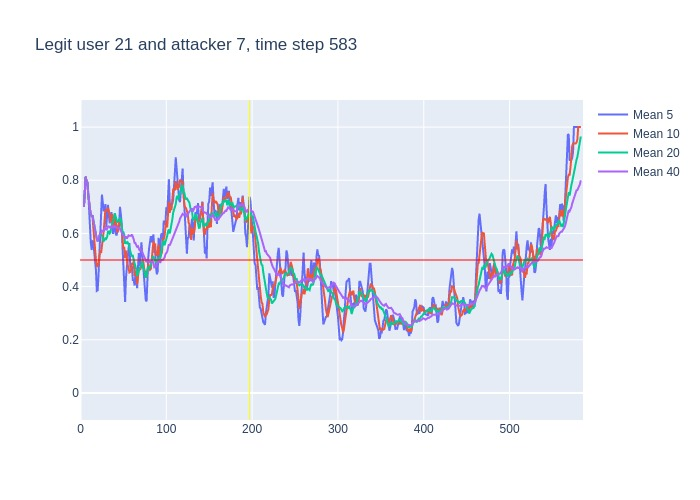

Data behind this chart, as committed beside it:
, time, confidence, avg_5_conf, avg_10_conf, avg_20_conf, avg_40_conf, real_user, predicted, user_count
0, 3, 0.7, , , , , 21, 21, 16
1, 4, 0.87, 0.7, 0.7, 0.7, 0.7, 21, 21, 16
2, 5, 0.87, 0.785, 0.785, 0.785, 0.785, 21, 21, 16
3, 6, 0.75, 0.8133, 0.8133, 0.8133, 0.8133, 21, 21, 16
4, 7, 0.77, 0.7975, 0.7975, 0.7975, 0.7975, 21, 21, 16
5, 8, 0.52, 0.792, 0.792, 0.792, 0.792, 21, 21, 16
6, 9, 0.46, 0.756, 0.7467, 0.7467, 0.7467, 21, 21, 16
7, 10, 0.61, 0.674, 0.7057, 0.7057, 0.7057, 21, 21, 16
8, 11, 0.47, 0.622, 0.6938, 0.6938, 0.6938, 21, 21, 16
9, 12, 0.63, 0.566, 0.6689, 0.6689, 0.6689, 21, 21, 16
10, 13, 0.7, 0.538, 0.665, 0.665, 0.665, 21, 21, 16
11, 14, 0.41, 0.574, 0.665, 0.6682, 0.6682, 21, 26, 16
12, 15, 0.42, 0.564, 0.619, 0.6467, 0.6467, 21, 21, 16
13, 16, 0.37, 0.526, 0.574, 0.6292, 0.6292, 21, 21, 16
14, 17, 0.41, 0.506, 0.536, 0.6107, 0.6107, 21, 21, 16
15, 18, 0.31, 0.462, 0.5, 0.5973, 0.5973, 21, 26, 16
16, 19, 0.42, 0.384, 0.479, 0.5794, 0.5794, 21, 21, 16
17, 20, 0.71, 0.386, 0.475, 0.57, 0.57, 21, 21, 16
18, 21, 0.8, 0.444, 0.485, 0.5778, 0.5778, 21, 21, 16
19, 22, 0.81, 0.53, 0.518, 0.5895, 0.5895, 21, 21, 16
20, 23, 0.6, 0.61, 0.536, 0.6005, 0.6005, 21, 21, 16
21, 24, 0.81, 0.668, 0.526, 0.5955, 0.6005, 21, 21, 16
22, 25, 0.56, 0.746, 0.566, 0.5925, 0.61, 21, 21, 16
23, 26, 0.64, 0.716, 0.58, 0.577, 0.6078, 21, 21, 16
24, 27, 0.83, 0.684, 0.607, 0.5715, 0.6092, 21, 21, 16
25, 28, 0.71, 0.688, 0.649, 0.5745, 0.618, 21, 21, 16
26, 29, 0.38, 0.71, 0.689, 0.584, 0.6215, 21, 21, 16
27, 30, 0.73, 0.624, 0.685, 0.58, 0.6126, 21, 21, 16
28, 31, 0.89, 0.658, 0.687, 0.586, 0.6168, 21, 21, 16
29, 32, 0.64, 0.708, 0.696, 0.607, 0.6262, 21, 21, 16
30, 33, 0.55, 0.67, 0.679, 0.6075, 0.6267, 21, 21, 16
31, 34, 0.49, 0.638, 0.674, 0.6, 0.6242, 21, 21, 16
32, 35, 0.83, 0.66, 0.642, 0.604, 0.62, 21, 21, 16
33, 36, 0.68, 0.68, 0.669, 0.6245, 0.6264, 21, 21, 16
34, 37, 0.44, 0.638, 0.673, 0.64, 0.6279, 21, 18, 16
35, 38, 0.69, 0.598, 0.634, 0.6415, 0.6226, 21, 21, 16
36, 39, 0.73, 0.626, 0.632, 0.6605, 0.6244, 21, 21, 16
37, 40, 0.46, 0.674, 0.667, 0.676, 0.6273, 21, 21, 16
38, 41, 0.64, 0.6, 0.64, 0.6635, 0.6229, 21, 26, 16
39, 42, 0.52, 0.592, 0.615, 0.6555, 0.6233, 21, 21, 16
40, 43, 0.7, 0.608, 0.603, 0.641, 0.6207, 21, 21, 16
41, 44, 0.82, 0.61, 0.618, 0.646, 0.6207, 21, 21, 16
42, 45, 0.82, 0.628, 0.651, 0.6465, 0.6195, 21, 21, 16
43, 46, 0.5, 0.7, 0.65, 0.6595, 0.6182, 21, 23, 16
44, 47, 0.34, 0.672, 0.632, 0.6525, 0.612, 21, 23, 16
45, 48, 0.25, 0.636, 0.622, 0.628, 0.6012, 21, 22, 16
46, 49, 0.37, 0.546, 0.578, 0.605, 0.5945, 21, 21, 16
47, 50, 0.53, 0.456, 0.542, 0.6045, 0.5922, 21, 21, 16
48, 51, 0.22, 0.398, 0.549, 0.5945, 0.5902, 21, 21, 16
49, 52, 0.8, 0.342, 0.507, 0.561, 0.584, 21, 21, 16
50, 53, 0.38, 0.434, 0.535, 0.569, 0.5883, 21, 22, 16
51, 54, 0.6, 0.46, 0.503, 0.5605, 0.5803, 21, 21, 16
52, 55, 0.72, 0.506, 0.481, 0.566, 0.585, 21, 21, 16
53, 56, 0.32, 0.544, 0.471, 0.5605, 0.5925, 21, 17, 16
54, 57, 0.36, 0.564, 0.453, 0.5425, 0.5913, 21, 17, 16
55, 58, 0.35, 0.476, 0.455, 0.5385, 0.59, 21, 21, 16
56, 59, 0.61, 0.47, 0.465, 0.5215, 0.591, 21, 21, 16
57, 60, 0.47, 0.472, 0.489, 0.5155, 0.5958, 21, 21, 16
58, 61, 0.34, 0.422, 0.483, 0.516, 0.5897, 21, 21, 16
59, 62, 0.25, 0.426, 0.495, 0.501, 0.5782, 21, 17, 16
... 521 more rows
